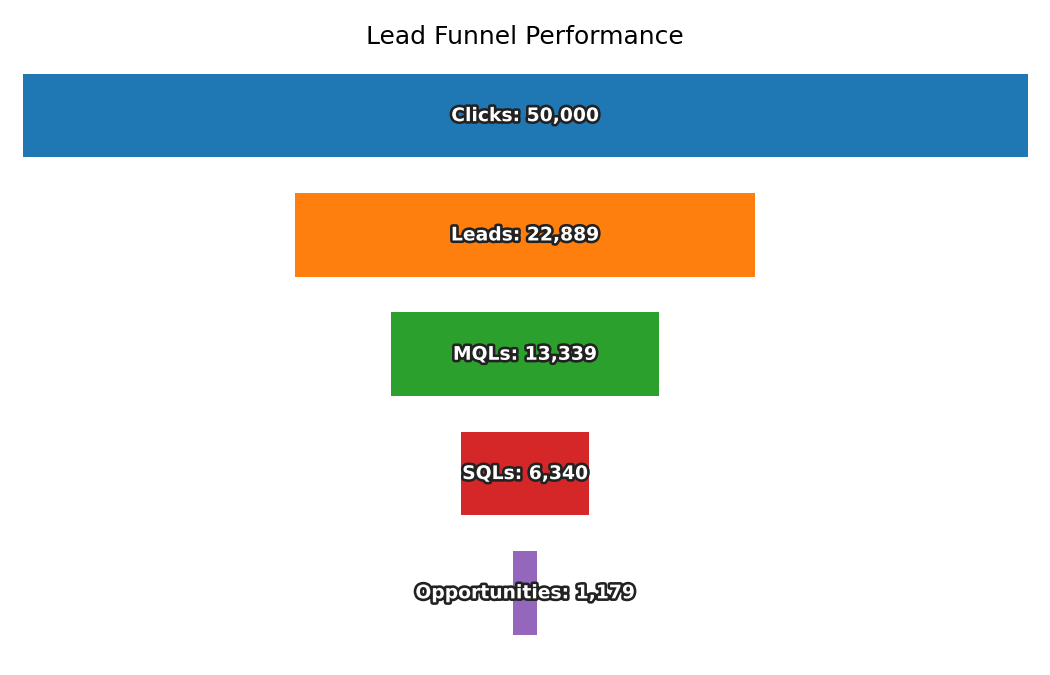

The table this chart was drawn from, first rows:
Stage, Count
Clicks, 50000
Leads, 22889
MQLs, 13339
SQLs, 6340
Opportunities, 1179
